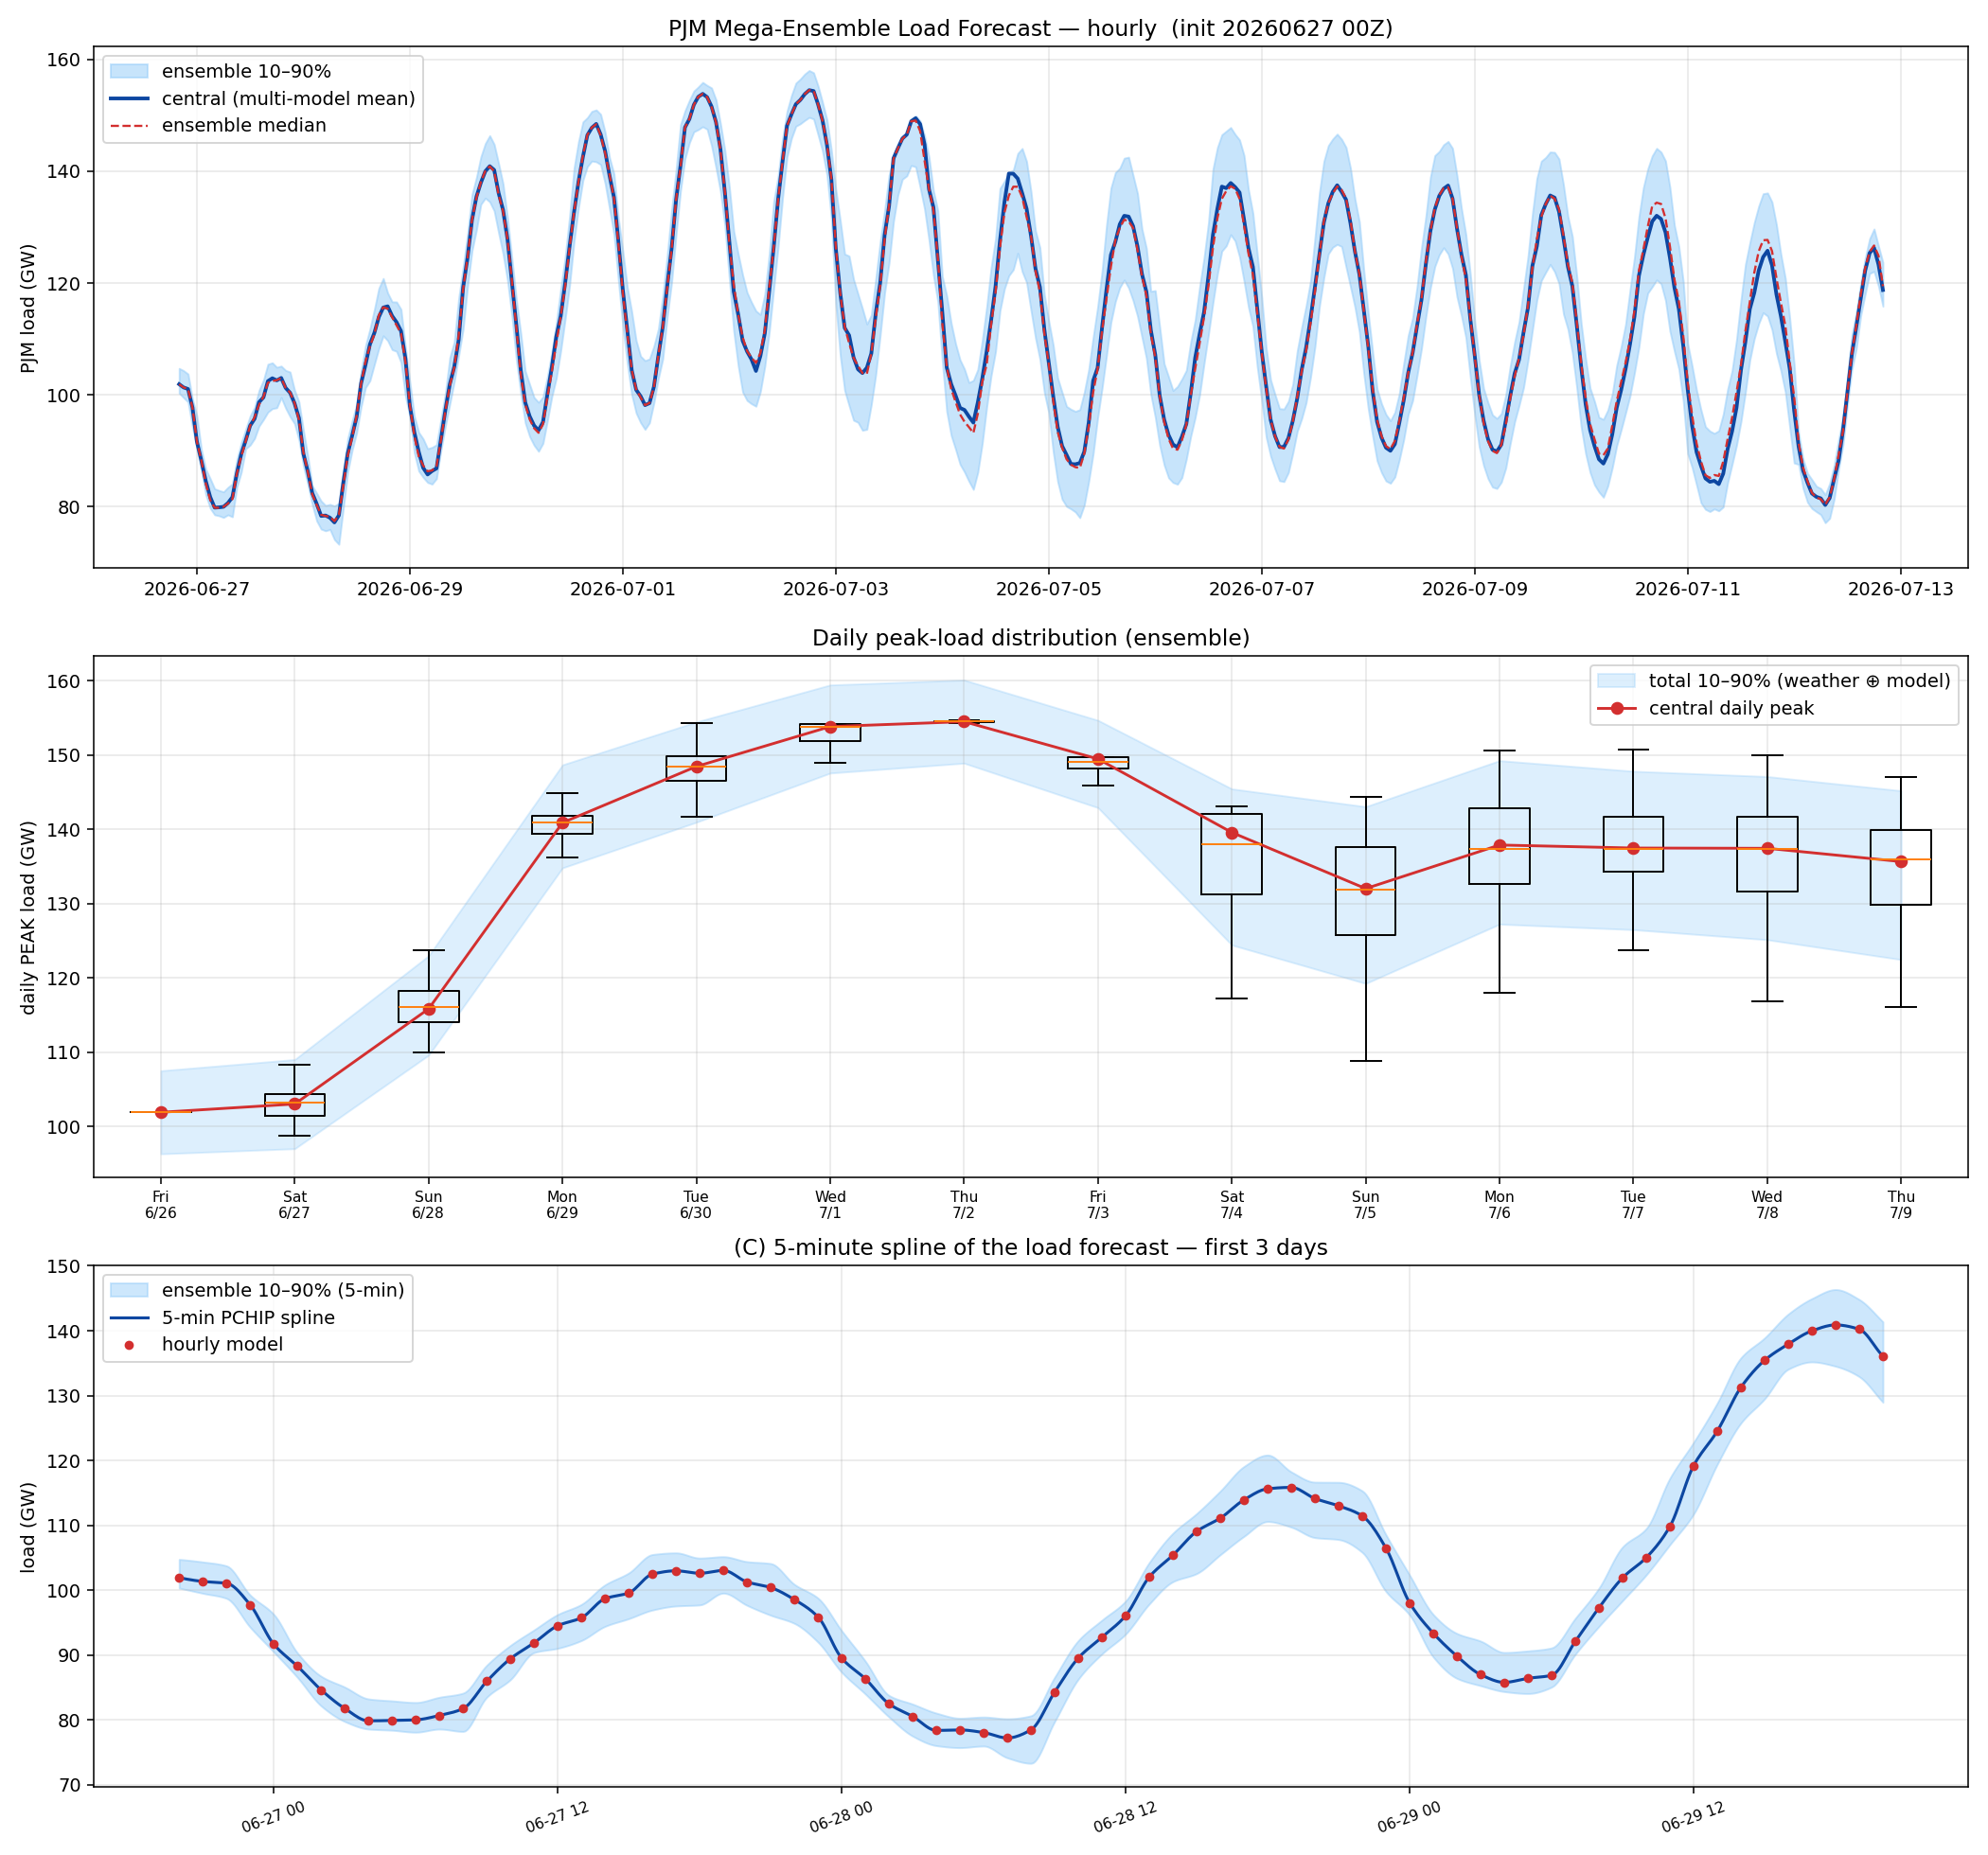

The table this chart was drawn from, first rows:
utc, tmpf, dwpf, cloud, load, ens_p10, ens_p50, ens_p90
2026-06-27 00:00:00+00:00, 72.61, 63.97, 84.73, 101912, 100316, 101912, 104737
2026-06-27 01:00:00+00:00, 72.04, 63.94, 85.05, 101329, 99501, 101329, 104338
2026-06-27 02:00:00+00:00, 71.25, 63.9, 85.36, 101055, 98721, 101055, 103737
2026-06-27 03:00:00+00:00, 70.46, 63.86, 85.68, 97726, 94273, 97726, 99241
2026-06-27 04:00:00+00:00, 69.76, 63.82, 85.99, 91634, 90445, 91643, 96248
2026-06-27 05:00:00+00:00, 69.23, 63.78, 86.31, 88261, 86522, 88313, 90306
2026-06-27 06:00:00+00:00, 68.71, 63.74, 86.62, 84601, 82139, 84152, 86710
2026-06-27 07:00:00+00:00, 68.42, 63.84, 86.12, 81735, 79728, 81176, 85037
2026-06-27 08:00:00+00:00, 68.14, 63.94, 85.62, 79834, 78562, 79822, 83215
2026-06-27 09:00:00+00:00, 67.9, 64.01, 85.11, 79893, 78379, 79816, 82914
2026-06-27 10:00:00+00:00, 67.85, 64.05, 84.6, 79988, 78080, 79988, 82663
2026-06-27 11:00:00+00:00, 68.16, 64.15, 84.1, 80662, 78556, 80577, 83472
2026-06-27 12:00:00+00:00, 68.96, 64.28, 83.59, 81722, 78197, 81370, 84108
2026-06-27 13:00:00+00:00, 70.09, 64.56, 82.85, 85936, 83469, 85913, 88411
2026-06-27 14:00:00+00:00, 71.48, 64.81, 82.13, 89417, 86182, 89010, 91463
2026-06-27 15:00:00+00:00, 72.96, 65.03, 81.39, 91864, 90360, 91677, 93859
2026-06-27 16:00:00+00:00, 74.39, 65.26, 80.65, 94506, 91018, 94506, 96231
2026-06-27 17:00:00+00:00, 75.58, 65.47, 79.92, 95728, 92217, 95990, 97792
2026-06-27 18:00:00+00:00, 76.44, 65.69, 79.19, 98686, 94402, 98247, 100806
2026-06-27 19:00:00+00:00, 76.87, 65.75, 77.28, 99552, 95586, 99664, 102638
2026-06-27 20:00:00+00:00, 76.9, 65.8, 75.36, 102456, 96917, 102162, 105482
2026-06-27 21:00:00+00:00, 76.5, 65.85, 73.46, 102971, 97540, 102483, 105739
2026-06-27 22:00:00+00:00, 75.86, 65.9, 71.55, 102589, 97703, 102625, 104939
2026-06-27 23:00:00+00:00, 75.13, 65.94, 69.64, 103026, 99523, 103012, 105152
2026-06-28 00:00:00+00:00, 74.35, 65.99, 67.72, 101248, 97639, 101248, 104384
2026-06-28 01:00:00+00:00, 73.42, 65.85, 67.49, 100382, 96113, 100418, 104089
2026-06-28 02:00:00+00:00, 72.37, 65.7, 67.25, 98525, 94859, 98560, 100878
2026-06-28 03:00:00+00:00, 71.28, 65.56, 67.01, 95850, 91954, 95509, 98752
2026-06-28 04:00:00+00:00, 70.29, 65.42, 66.77, 89493, 87321, 89776, 93720
2026-06-28 05:00:00+00:00, 69.6, 65.27, 66.53, 86308, 83963, 86215, 89029
2026-06-28 06:00:00+00:00, 69.17, 65.13, 66.29, 82445, 80418, 82176, 83752
2026-06-28 07:00:00+00:00, 68.92, 65.27, 65.86, 80500, 77473, 80317, 82411
2026-06-28 08:00:00+00:00, 68.67, 65.39, 65.43, 78353, 76003, 78554, 81026
2026-06-28 09:00:00+00:00, 68.41, 65.48, 64.99, 78430, 75698, 78356, 80239
2026-06-28 10:00:00+00:00, 68.24, 65.54, 64.57, 78025, 75940, 78192, 80420
2026-06-28 11:00:00+00:00, 68.8, 65.72, 64.12, 77193, 74126, 77431, 80149
2026-06-28 12:00:00+00:00, 70.11, 65.99, 63.7, 78451, 73279, 78525, 80618
2026-06-28 13:00:00+00:00, 71.98, 66.32, 64.36, 84279, 79734, 83889, 86565
2026-06-28 14:00:00+00:00, 73.97, 66.61, 65.02, 89538, 86266, 89151, 92222
2026-06-28 15:00:00+00:00, 76, 66.86, 65.68, 92737, 90155, 92408, 95372
2026-06-28 16:00:00+00:00, 77.99, 67.11, 66.34, 96057, 93218, 96289, 98324
2026-06-28 17:00:00+00:00, 79.71, 67.38, 67.02, 102035, 97862, 102035, 104260
2026-06-28 18:00:00+00:00, 80.97, 67.64, 67.67, 105393, 101295, 105999, 108781
2026-06-28 19:00:00+00:00, 81.68, 67.87, 65.12, 109052, 102543, 108692, 111801
2026-06-28 20:00:00+00:00, 81.91, 68.13, 62.57, 111084, 105452, 110825, 115277
2026-06-28 21:00:00+00:00, 81.6, 68.38, 60.01, 113917, 108283, 114232, 119056
2026-06-28 22:00:00+00:00, 80.98, 68.63, 57.47, 115621, 110569, 115668, 120825
2026-06-28 23:00:00+00:00, 80.2, 68.88, 54.91, 115833, 109700, 115387, 118223
2026-06-29 00:00:00+00:00, 79.31, 69.13, 52.36, 114114, 108087, 113889, 116644
2026-06-29 01:00:00+00:00, 78.17, 69.05, 50.54, 112989, 107791, 112445, 116618
2026-06-29 02:00:00+00:00, 76.85, 68.96, 48.71, 111426, 105803, 110990, 115295
2026-06-29 03:00:00+00:00, 75.48, 68.88, 46.9, 106459, 99778, 105847, 108520
2026-06-29 04:00:00+00:00, 74.25, 68.79, 45.06, 98032, 96149, 98154, 102302
2026-06-29 05:00:00+00:00, 73.41, 68.7, 43.25, 93337, 89665, 92654, 96222
2026-06-29 06:00:00+00:00, 72.91, 68.63, 41.43, 89810, 86380, 88984, 93306
2026-06-29 07:00:00+00:00, 72.61, 68.71, 42.29, 86959, 85249, 87349, 92131
2026-06-29 08:00:00+00:00, 72.32, 68.78, 43.16, 85766, 84339, 86342, 90375
2026-06-29 09:00:00+00:00, 72.01, 68.79, 44.03, 86396, 84043, 86486, 90619
2026-06-29 10:00:00+00:00, 71.84, 68.78, 44.88, 86851, 85033, 87265, 91084
2026-06-29 11:00:00+00:00, 72.53, 68.9, 45.74, 92082, 90085, 91873, 95643
... 325 more rows
